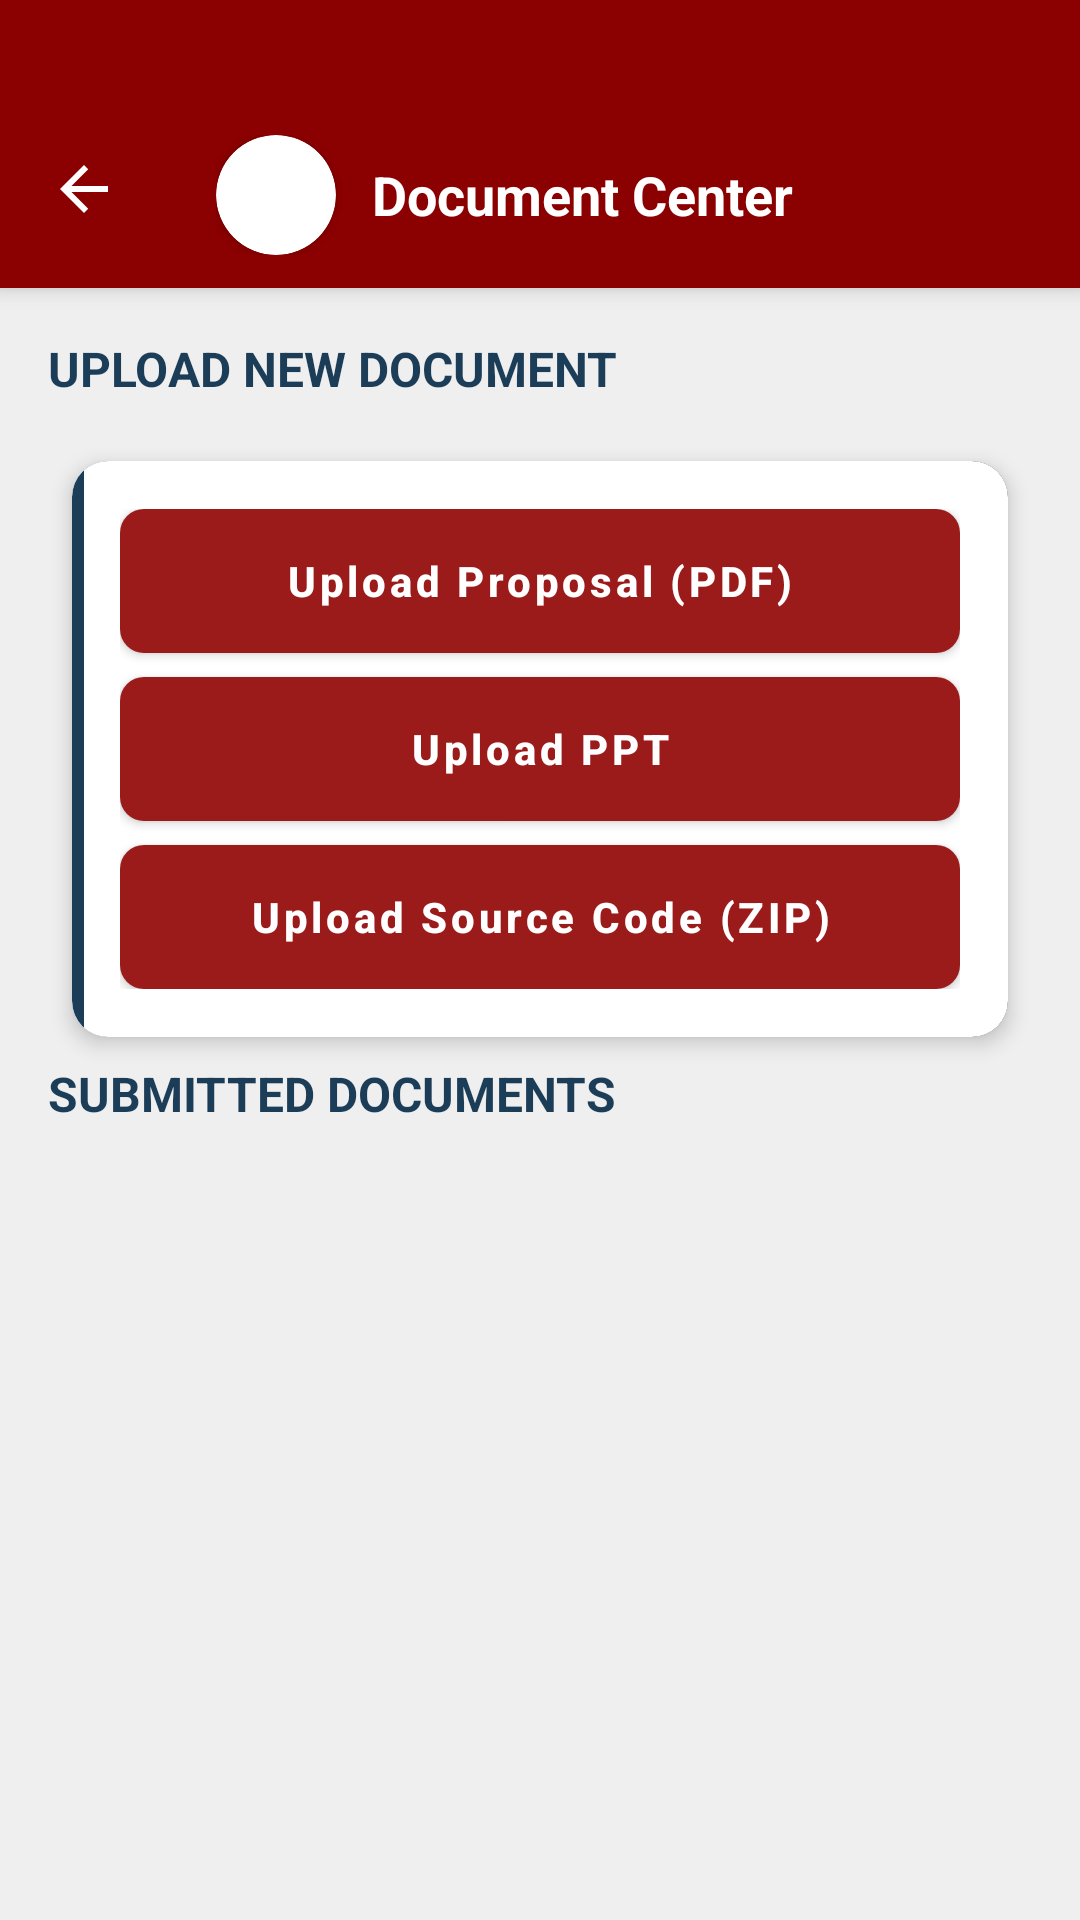

Reconstruct the res/layout file that produces this screen, plus the resources it refers to.
<!-- AndroidManifest.xml: application theme Theme.CapstoneX -->
<!-- res/layout/activity_documents.xml -->
<?xml version="1.0" encoding="utf-8"?>
<androidx.coordinatorlayout.widget.CoordinatorLayout xmlns:android="http://schemas.android.com/apk/res/android"
    xmlns:app="http://schemas.android.com/apk/res-auto"
    xmlns:tools="http://schemas.android.com/tools"
    android:id="@+id/documents_root"
    android:layout_width="match_parent"
    android:layout_height="match_parent"
    android:background="@color/colorMainBg"
    android:fitsSystemWindows="false">

    <com.google.android.material.appbar.AppBarLayout
        android:layout_width="match_parent"
        android:layout_height="wrap_content"
        android:background="@color/colorTopBar"
        app:elevation="4dp">

        <androidx.appcompat.widget.Toolbar
            android:id="@+id/toolbar"
            android:layout_width="match_parent"
            android:layout_height="95dp"
            android:minHeight="?attr/actionBarSize"
            android:paddingTop="35dp"
            android:layout_marginBottom="1dp"
            app:navigationIcon="@drawable/ic_back"
            app:navigationIconTint="#FFFFFF">

            <LinearLayout
                android:layout_width="match_parent"
                android:layout_height="wrap_content"
                android:gravity="center_vertical"
                android:orientation="horizontal">

                <com.google.android.material.card.MaterialCardView
                    android:id="@+id/cvToolbarProfile"
                    android:layout_width="40dp"
                    android:layout_height="40dp"
                    app:cardCornerRadius="20dp"
                    app:cardElevation="2dp"
                    android:clickable="true"
                    android:focusable="true"
                    android:foreground="?attr/selectableItemBackground">

                    <ImageView
                        android:id="@+id/ivToolbarProfileImg"
                        android:layout_width="match_parent"
                        android:layout_height="match_parent"
                        android:scaleType="centerCrop"
                        android:src="@drawable/ic_person" />
                </com.google.android.material.card.MaterialCardView>

                <LinearLayout
                    android:layout_width="0dp"
                    android:layout_height="wrap_content"
                    android:layout_marginStart="12dp"
                    android:layout_weight="1"
                    android:orientation="vertical">

                    <TextView
                        android:id="@+id/tvDocumentsToolbarTitle"
                        android:layout_width="wrap_content"
                        android:layout_height="wrap_content"
                        android:text="Document Center"
                        android:textColor="#FFFFFF"
                        android:textSize="18sp"
                        android:textStyle="bold" />
                </LinearLayout>
            </LinearLayout>
        </androidx.appcompat.widget.Toolbar>
    </com.google.android.material.appbar.AppBarLayout>

    <LinearLayout
        android:layout_width="match_parent"
        android:layout_height="match_parent"
        android:orientation="vertical"
        android:padding="16dp"
        app:layout_behavior="@string/appbar_scrolling_view_behavior">

        <TextView
            android:layout_width="wrap_content"
            android:layout_height="wrap_content"
            android:layout_marginBottom="12dp"
            android:text="UPLOAD NEW DOCUMENT"
            style="@style/Capstone.Text.SectionHeader" />

        <com.google.android.material.card.MaterialCardView
            android:layout_width="match_parent"
            android:layout_height="wrap_content"
            android:layout_marginBottom="24dp"
            style="@style/Widget.Capstone.CardView">

            <LinearLayout
                android:layout_width="match_parent"
                android:layout_height="wrap_content"
                android:background="@drawable/bg_card_with_border"
                android:orientation="vertical"
                android:padding="16dp">

                <com.google.android.material.button.MaterialButton
                    android:id="@+id/btnUploadProposal"
                    style="@style/Widget.Capstone.Button"
                    android:layout_width="match_parent"
                    android:layout_height="wrap_content"
                    android:text="Upload Proposal (PDF)"
                    app:icon="@drawable/ic_plus" />

                <com.google.android.material.button.MaterialButton
                    android:id="@+id/btnUploadPPT"
                    style="@style/Widget.Capstone.Button"
                    android:layout_width="match_parent"
                    android:layout_height="wrap_content"
                    android:layout_marginTop="8dp"
                    android:text="Upload PPT"
                    app:icon="@drawable/ic_plus" />

                <com.google.android.material.button.MaterialButton
                    android:id="@+id/btnUploadCode"
                    style="@style/Widget.Capstone.Button"
                    android:layout_width="match_parent"
                    android:layout_height="wrap_content"
                    android:layout_marginTop="8dp"
                    android:text="Upload Source Code (ZIP)"
                    app:icon="@drawable/ic_plus" />
            </LinearLayout>
        </com.google.android.material.card.MaterialCardView>

        <TextView
            android:layout_width="wrap_content"
            android:layout_height="wrap_content"
            android:layout_marginBottom="12dp"
            android:text="SUBMITTED DOCUMENTS"
            style="@style/Capstone.Text.SectionHeader" />

        <androidx.recyclerview.widget.RecyclerView
            android:id="@+id/rvDocuments"
            android:layout_width="match_parent"
            android:layout_height="match_parent"
            tools:listitem="@layout/item_document" />

    </LinearLayout>

</androidx.coordinatorlayout.widget.CoordinatorLayout>
<!-- res/layout/item_document.xml (included above) -->
<?xml version="1.0" encoding="utf-8"?>
<com.google.android.material.card.MaterialCardView xmlns:android="http://schemas.android.com/apk/res/android"
    xmlns:app="http://schemas.android.com/apk/res-auto"
    xmlns:tools="http://schemas.android.com/tools"
    android:layout_width="match_parent"
    android:layout_height="wrap_content"
    style="@style/Widget.Capstone.CardView">

    <LinearLayout
        android:layout_width="match_parent"
        android:layout_height="wrap_content"
        android:background="@drawable/bg_card_with_border"
        android:orientation="horizontal"
        android:padding="16dp"
        android:gravity="center_vertical">

        <ImageView
            android:id="@+id/ivDocIcon"
            android:layout_width="40dp"
            android:layout_height="40dp"
            android:src="@drawable/ic_book"
            app:tint="@color/colorTopBar" />

        <LinearLayout
            android:layout_width="0dp"
            android:layout_height="wrap_content"
            android:layout_weight="1"
            android:layout_marginStart="16dp"
            android:orientation="vertical">

            <TextView
                android:id="@+id/tvDocTitle"
                android:layout_width="wrap_content"
                android:layout_height="wrap_content"
                android:text="Proposal_v1.pdf"
                style="@style/Capstone.Text.SectionHeader"
                android:textSize="14sp" />

            <TextView
                android:id="@+id/tvDocInfo"
                android:layout_width="wrap_content"
                android:layout_height="wrap_content"
                android:text="Uploaded: 12 Oct 2024"
                style="@style/Capstone.Text.Muted" />
        </LinearLayout>

        <com.google.android.material.button.MaterialButton
            android:id="@+id/btnDownloadDoc"
            style="@style/Widget.MaterialComponents.Button.TextButton"
            android:layout_width="wrap_content"
            android:layout_height="wrap_content"
            android:text="VIEW"
            android:textColor="@color/colorDashboardRed" />

    </LinearLayout>
</com.google.android.material.card.MaterialCardView>
<!-- resources referenced by this layout -->
<resources>
  <color name="colorDashboardRed">#9B1B1B</color>
  <color name="colorMainBg">#EFEFEF</color>
  <color name="colorTopBar">#8B0000</color>
  <!-- drawable bg_card_with_border (drawable) -->
  <?xml version="1.0" encoding="utf-8"?>
  <layer-list xmlns:android="http://schemas.android.com/apk/res/android">
      <item>
          <shape android:shape="rectangle">
              <solid android:color="@color/colorLearningNavy" />
              <corners android:radius="12dp" />
          </shape>
      </item>
      <item android:left="4dp">
          <shape android:shape="rectangle">
              <solid android:color="@color/colorCardBg" />
              <corners
                  android:bottomRightRadius="12dp"
                  android:topRightRadius="12dp" />
          </shape>
      </item>
  </layer-list>
  <!-- drawable ic_back (drawable) -->
  <vector xmlns:android="http://schemas.android.com/apk/res/android"
      android:width="24dp"
      android:height="24dp"
      android:viewportWidth="24"
      android:viewportHeight="24">
      <path
          android:fillColor="#FFFFFF"
          android:pathData="M20,11H7.83L13.42,5.41L12,4L4,12L12,20L13.41,18.59L7.83,13H20V11Z" />
  </vector>
  <!-- drawable ic_book (drawable) -->
  <vector xmlns:android="http://schemas.android.com/apk/res/android"
      android:width="24dp"
      android:height="24dp"
      android:viewportWidth="24"
      android:viewportHeight="24">
      <path
          android:fillColor="#FF000000"
          android:pathData="M18,2H6C4.9,2 4,2.9 4,4V20C4,21.1 4.9,22 6,22H18C19.1,22 20,21.1 20,20V4C20,2.9 19.1,2 18,2M18,20H6V4H7V12L9.5,10.5L12,12V4H18V20Z" />
  </vector>
  <style name="Capstone.Text.Muted">
          <item name="android:textColor">@color/colorMutedText</item>
          <item name="android:textSize">12sp</item>
      </style>
  <style name="Capstone.Text.SectionHeader">
          <item name="android:textColor">@color/colorLearningNavy</item>
          <item name="android:textStyle">bold</item>
          <item name="android:textSize">16sp</item>
      </style>
  <style name="Widget.Capstone.Button" parent="Widget.MaterialComponents.Button">
          <item name="backgroundTint">@color/colorDashboardRed</item>
          <item name="android:textColor">@color/white</item>
          <item name="android:textAllCaps">false</item>
          <item name="cornerRadius">8dp</item>
          <item name="android:minHeight">48dp</item>
          <item name="android:insetTop">0dp</item>
          <item name="android:insetBottom">0dp</item>
          <item name="android:textStyle">bold</item>
          <item name="android:textSize">14sp</item>
          <item name="rippleColor">#40FFFFFF</item>
      </style>
  <style name="Widget.Capstone.CardView" parent="Widget.MaterialComponents.CardView">
          <item name="cardBackgroundColor">@color/colorCardBg</item>
          <item name="cardElevation">4dp</item>
          <item name="cardCornerRadius">12dp</item>
          <item name="android:layout_margin">8dp</item>
      </style>
  <color name="colorLearningNavy">#1C3D58</color>
  <color name="colorCardBg">#FFFFFF</color>
  <color name="colorMutedText">#888888</color>
  <color name="white">#FFFFFF</color>
  <style name="Widget.Capstone.TextInputLayout.OutlinedBox" parent="Widget.MaterialComponents.TextInputLayout.OutlinedBox">
          <item name="boxStrokeColor">@color/colorLearningNavy</item>
          <item name="hintTextColor">@color/colorMutedText</item>
          <item name="boxCornerRadiusTopStart">10dp</item>
          <item name="boxCornerRadiusTopEnd">10dp</item>
          <item name="boxCornerRadiusBottomStart">10dp</item>
          <item name="boxCornerRadiusBottomEnd">10dp</item>
      </style>
</resources>
